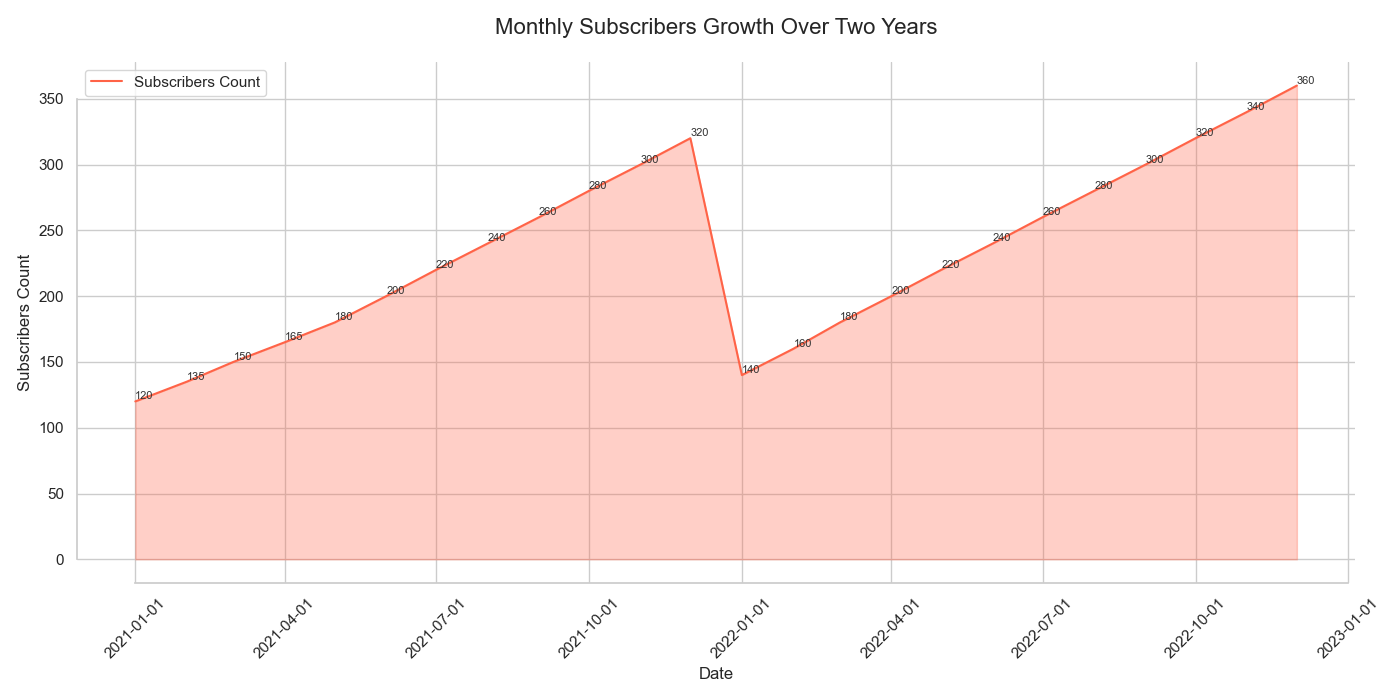

The table this chart was drawn from, first rows:
Date, Subscribers
2021-01-01, 120
2021-02-01, 135
2021-03-01, 150
2021-04-01, 165
2021-05-01, 180
2021-06-01, 200
2021-07-01, 220
2021-08-01, 240
2021-09-01, 260
2021-10-01, 280
2021-11-01, 300
2021-12-01, 320
2022-01-01, 140
2022-02-01, 160
2022-03-01, 180
2022-04-01, 200
2022-05-01, 220
2022-06-01, 240
2022-07-01, 260
2022-08-01, 280
2022-09-01, 300
2022-10-01, 320
2022-11-01, 340
2022-12-01, 360
